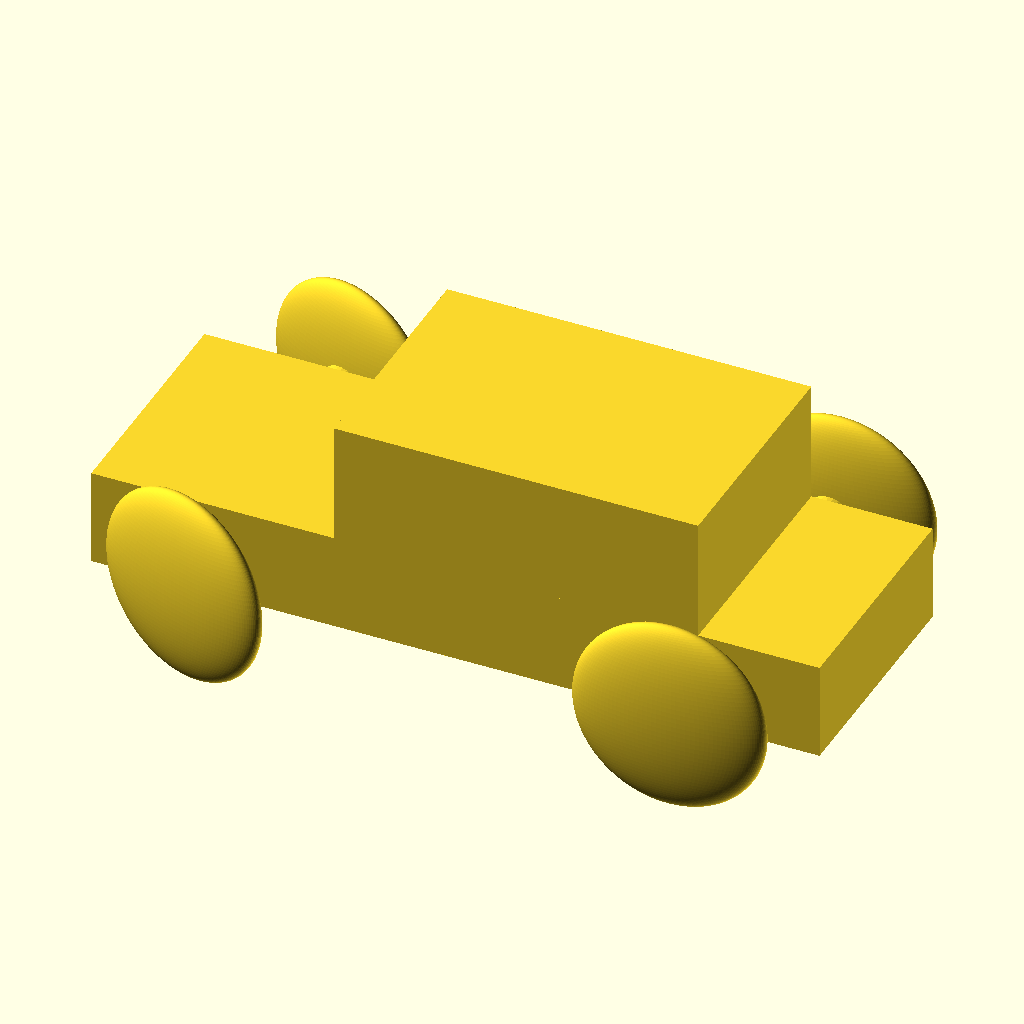
Cell 1: rendered with the file's own defaults.
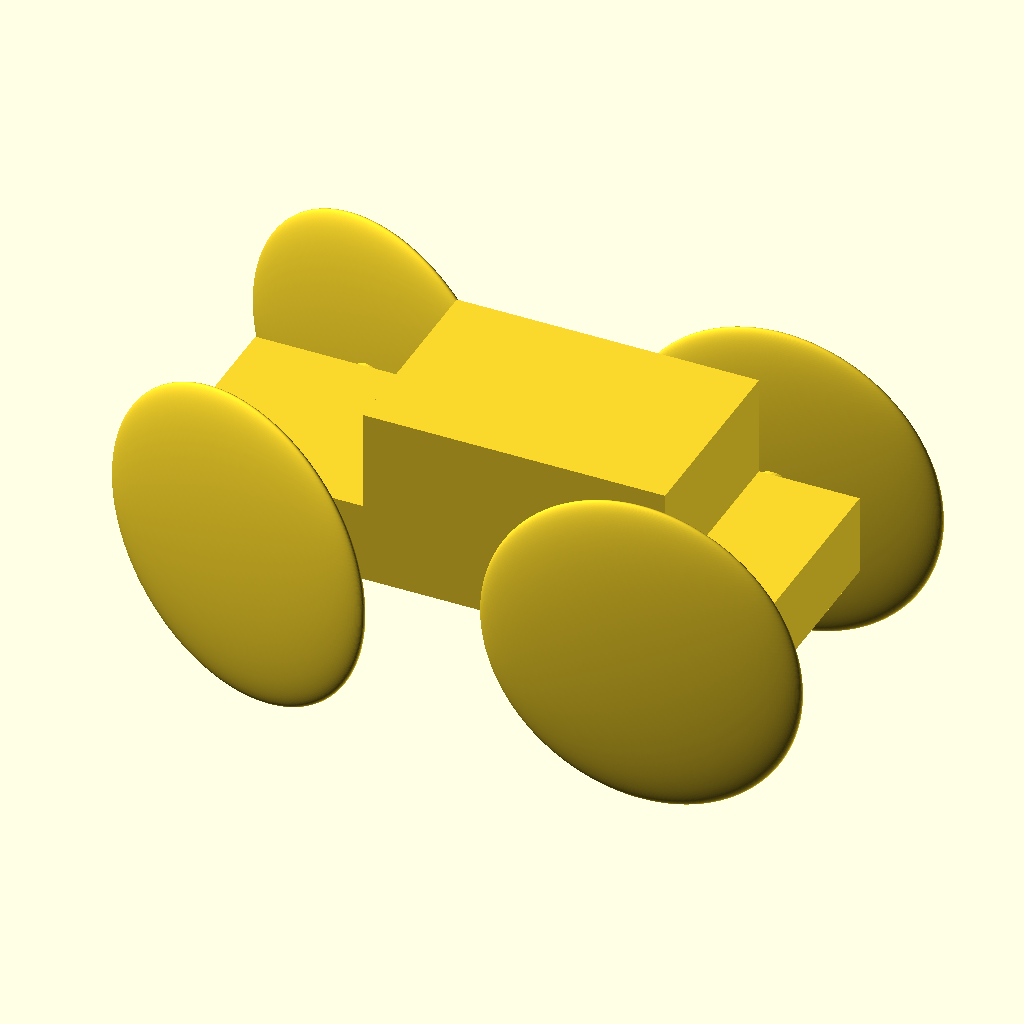
Cell 2 — wheel_radius set to 16, the other parameters unchanged.
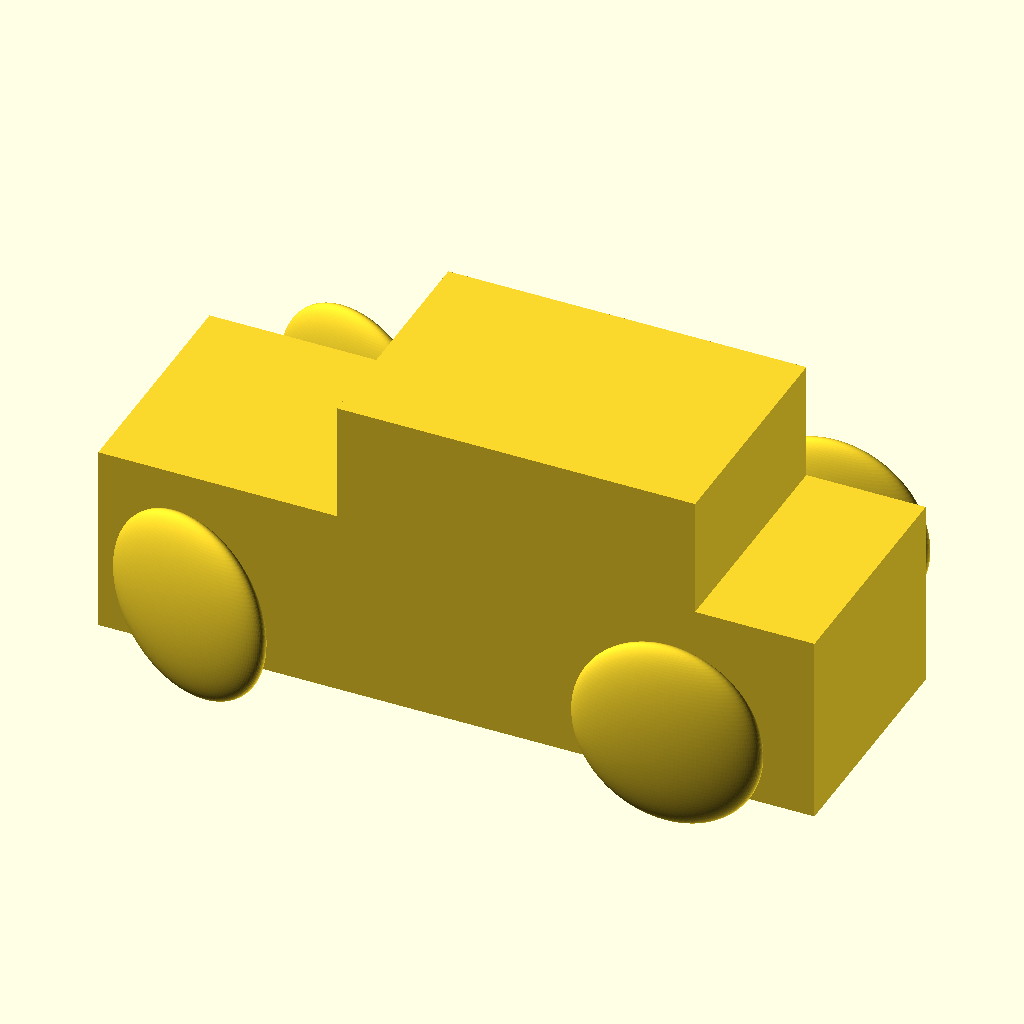
Cell 3: the same model with base_height = 16.
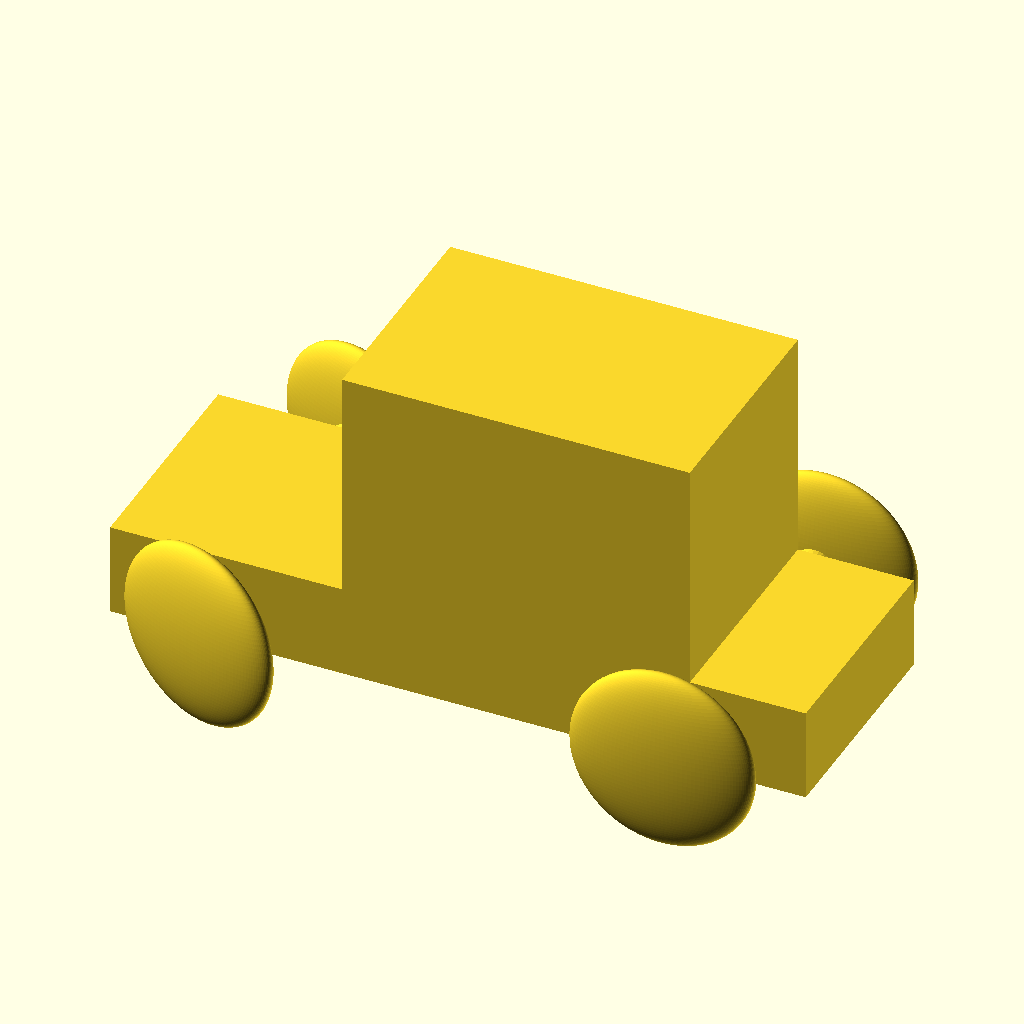
Cell 4: the same model with top_height = 20.
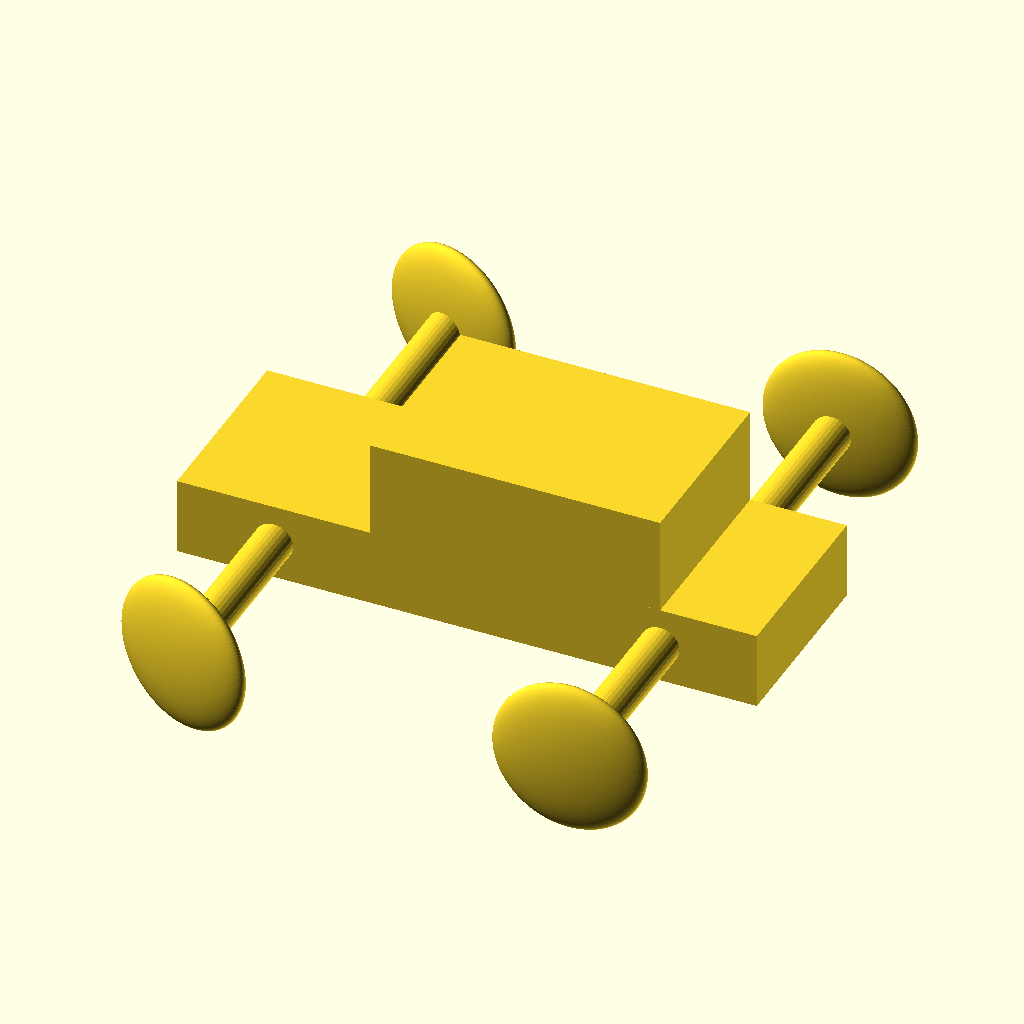
Cell 5: track = 60 (everything else at default).
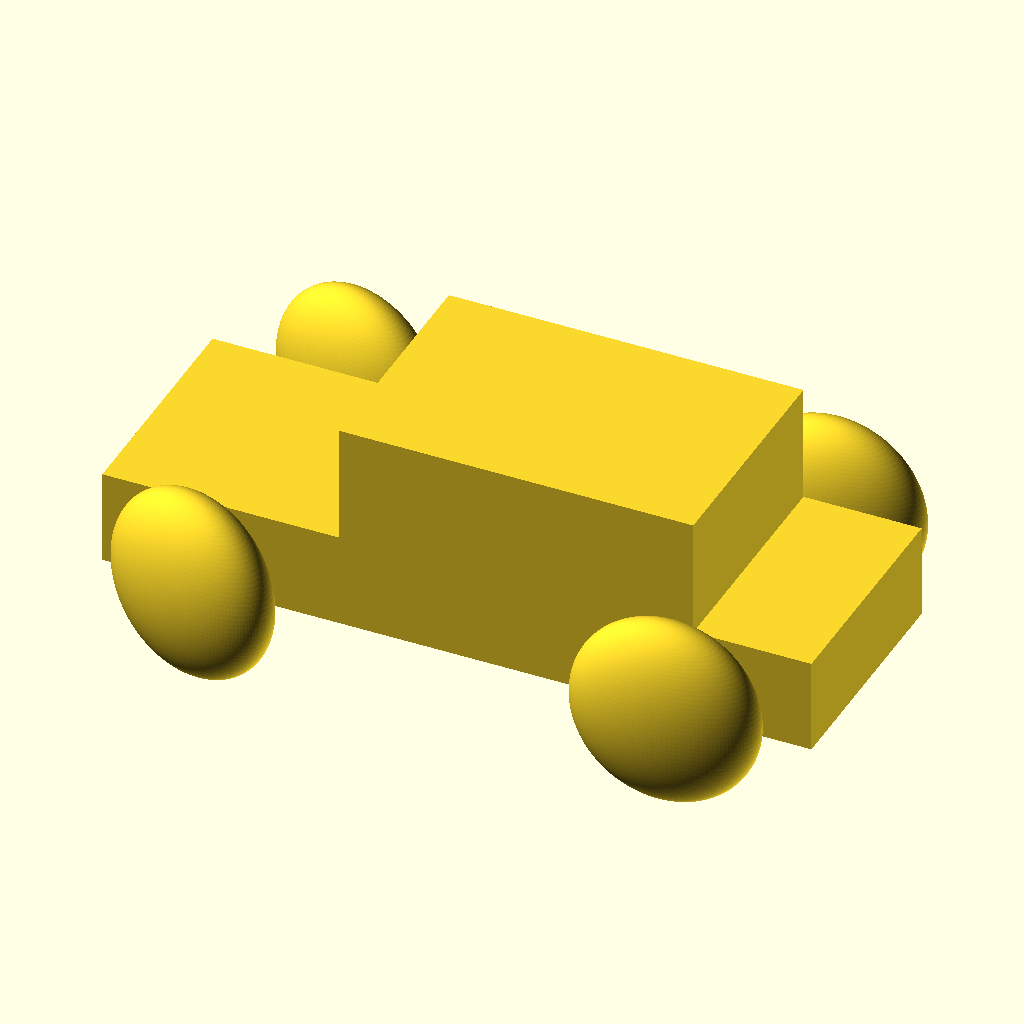
Cell 6: the same model with wheel_width = 8.
All cells are drawn from the same view direction (rotation 55°, 0°, 25°, orthographic, colour scheme Cornfield), but the view is re-fitted for each cell, so position and scale can differ between cells as well as the parameter.
OpenSCAD source file OpenSCAD_Tutorial/Tutorial_Files/chapter_3/car_with_narrowed_spherical_wheels.scad:
$fa = 1;
$fs = 0.4;
wheel_radius = 8;
base_height = 8;
top_height = 10;
track = 30;
wheel_width = 4;
body_roll = 0;
wheels_turn = -20;
rotate([body_roll,0,0]) {
    // Car body base
    cube([60,20,base_height],center=true);
    // Car body top
    translate([5,0,base_height/2+top_height/2 - 0.001])
        cube([30,20,top_height],center=true);
}
// Front left wheel
translate([-20,-track/2,0])
    rotate([0,0,wheels_turn])
    resize([2*wheel_radius,wheel_width,2*wheel_radius])
    sphere(r=wheel_radius);
// Front right wheel
translate([-20,track/2,0])
    rotate([0,0,wheels_turn])
    resize([2*wheel_radius,wheel_width,2*wheel_radius])
    sphere(r=wheel_radius);
// Rear left wheel
translate([20,-track/2,0])
    rotate([0,0,0])
    resize([2*wheel_radius,wheel_width,2*wheel_radius])
    sphere(r=wheel_radius);
// Rear right wheel
translate([20,track/2,0])
    rotate([0,0,0])
    resize([2*wheel_radius,wheel_width,2*wheel_radius])
    sphere(r=wheel_radius);
// Front axle
translate([-20,0,0])
    rotate([90,0,0])
    cylinder(h=track,r=2,center=true);
// Rear axle
translate([20,0,0])
    rotate([90,0,0])
    cylinder(h=track,r=2,center=true);
Parameter table extracted from the source (name, type, default, range or options):
wheel_radius: number, default 8
base_height: number, default 8
top_height: number, default 10
track: number, default 30
wheel_width: number, default 4
body_roll: number, default 0
wheels_turn: number, default -20
